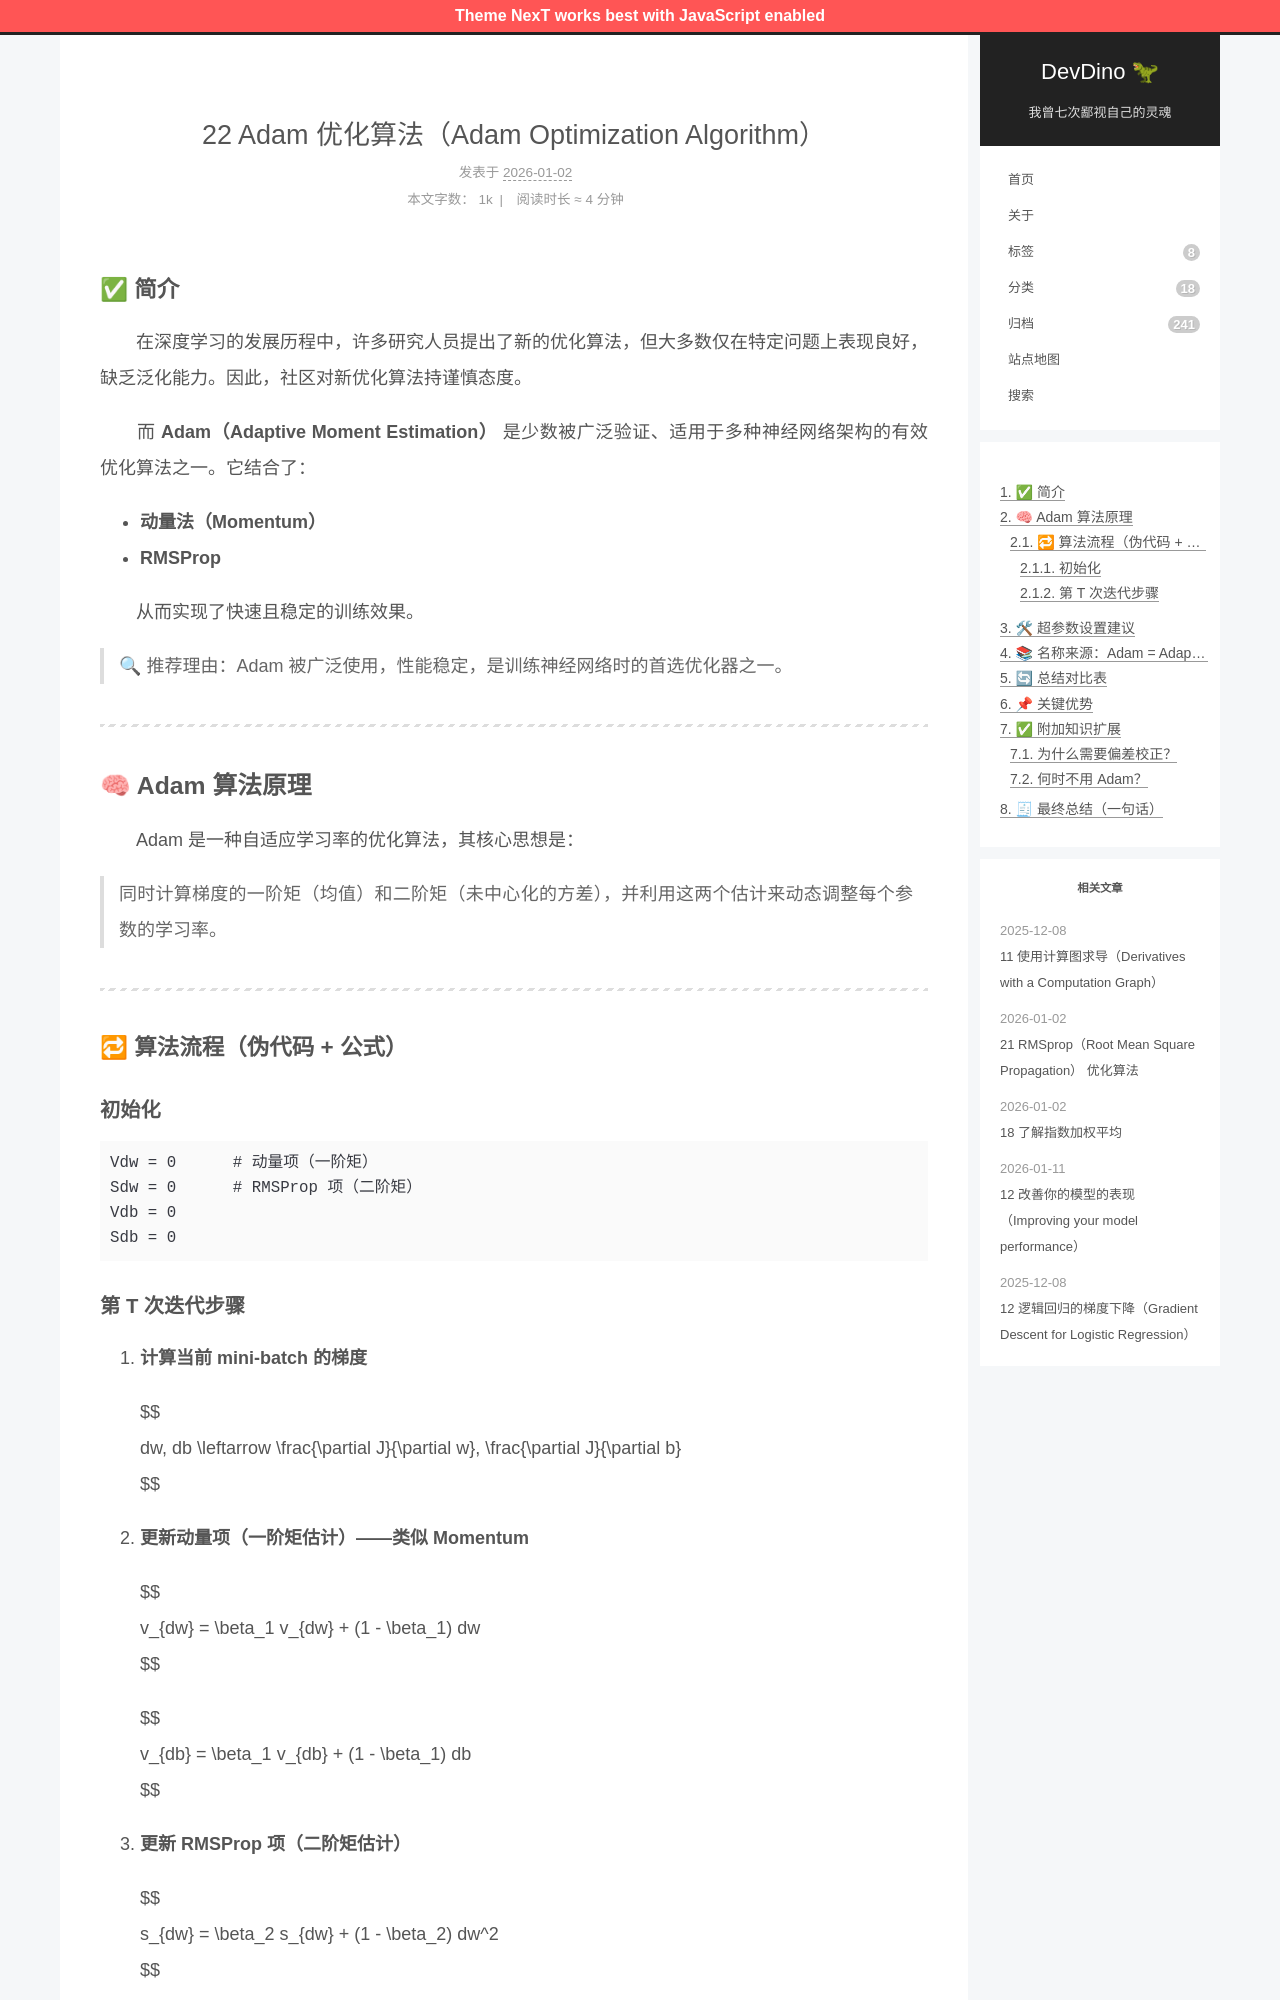

repository: afetmin/blog · page: 22 Adam 优化算法（Adam Optimization Algorithm）/index.html · generator: jekyll

---
title: 22 Adam 优化算法（Adam Optimization Algorithm）
date: 2026-01-02T11:16:03Z
lastmod: 2026-01-04T09:59:20Z
categories: 改进深度神经网络
---

### ✅ 简介

　　在深度学习的发展历程中，许多研究人员提出了新的优化算法，但大多数仅在特定问题上表现良好，缺乏泛化能力。因此，社区对新优化算法持谨慎态度。

　　而 **Adam（Adaptive Moment Estimation）**  是少数被广泛验证、适用于多种神经网络架构的有效优化算法之一。它结合了：

- **动量法（Momentum）**
- **RMSProp**

　　从而实现了快速且稳定的训练效果。

> 🔍 推荐理由：Adam 被广泛使用，性能稳定，是训练神经网络时的首选优化器之一。

---

## 🧠 Adam 算法原理

　　Adam 是一种自适应学习率的优化算法，其核心思想是：

> 同时计算梯度的一阶矩（均值）和二阶矩（未中心化的方差），并利用这两个估计来动态调整每个参数的学习率。

---

### 🔁 算法流程（伪代码 + 公式）

#### 初始化

```text
Vdw = 0      # 动量项（一阶矩）
Sdw = 0      # RMSProp 项（二阶矩）
Vdb = 0
Sdb = 0
```
